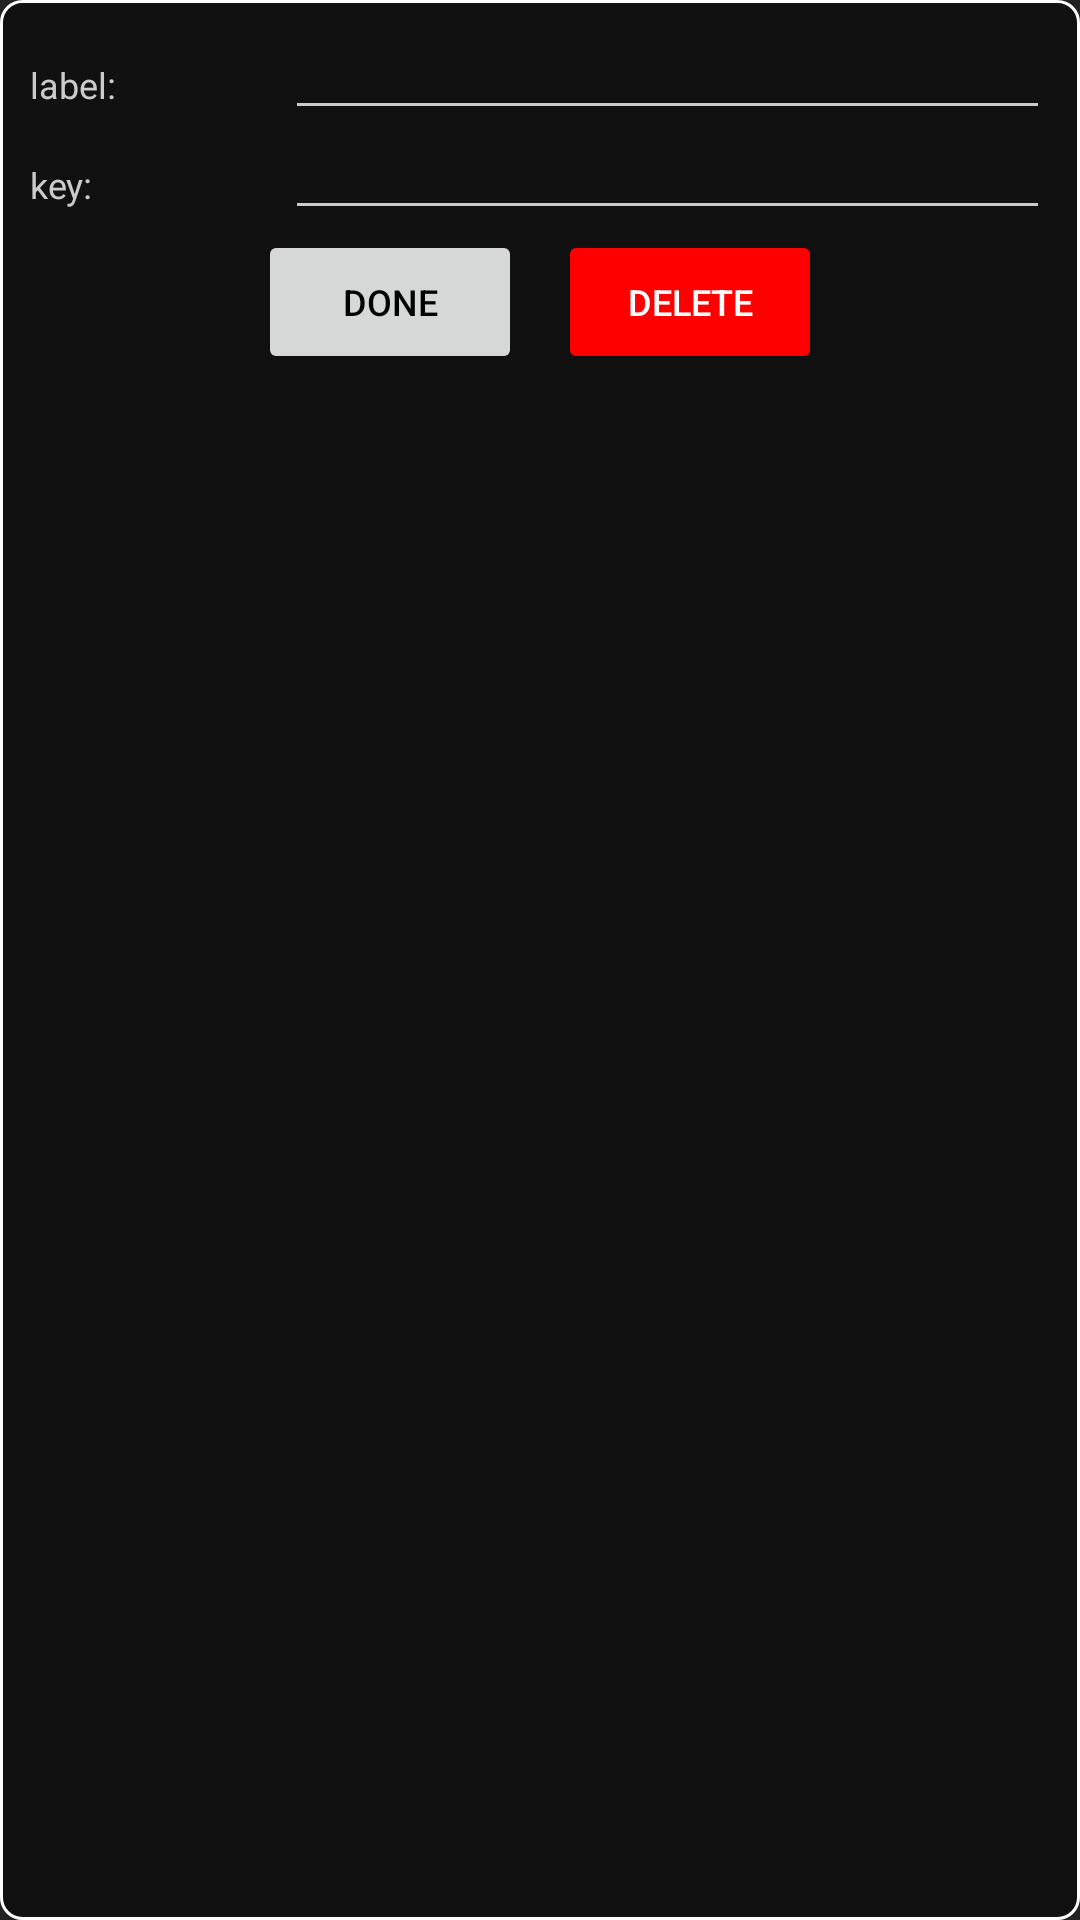

Produce the Android XML layout that renders to this screen, including the resource entries it uses.
<!-- AndroidManifest.xml: application theme AppTheme -->
<!-- res/layout/popup_btn.xml -->
<?xml version="1.0" encoding="utf-8"?>
<LinearLayout xmlns:android="http://schemas.android.com/apk/res/android"
    android:layout_width="match_parent"
    android:layout_height="match_parent"
    android:background="@drawable/popup"
    android:orientation="vertical">

    <LinearLayout
        android:layout_width="match_parent"
        android:layout_height="wrap_content">

        <TextView
            android:layout_width="match_parent"
            android:layout_height="wrap_content"
            android:layout_weight="3"
            android:text="label:"
            android:textSize="12dp" />

        <EditText
            android:id="@+id/label"
            android:layout_width="match_parent"
            android:layout_height="wrap_content"
            android:layout_weight="1"
            android:inputType="text"
            android:textColor="@color/text"
            android:textSize="12dp" />

    </LinearLayout>

    <LinearLayout
        android:layout_width="match_parent"
        android:layout_height="wrap_content">

        <TextView
            android:layout_width="match_parent"
            android:layout_height="wrap_content"
            android:layout_weight="3"
            android:text="key:"
            android:textSize="12dp" />

        <EditText
            android:id="@+id/key"
            android:layout_width="match_parent"
            android:layout_height="wrap_content"
            android:layout_weight="1"
            android:inputType="text"
            android:textColor="@color/text"
            android:textSize="12dp" />

    </LinearLayout>

    <LinearLayout
        android:layout_width="wrap_content"
        android:layout_height="wrap_content"
        android:layout_gravity="center">

        <Button
            android:id="@+id/btn"
            android:layout_width="wrap_content"
            android:layout_height="wrap_content"
            android:layout_marginHorizontal="6dp"
            android:text="Done"
            android:textColor="#000000"
            android:textSize="12dp" />

        <Button
            android:id="@+id/del"
            android:layout_width="wrap_content"
            android:layout_height="wrap_content"
            android:layout_marginHorizontal="6dp"
            android:backgroundTint="#FF0000"
            android:onClick="del"
            android:text="Delete"
            android:textColor="#FFFFFF"
            android:textSize="12dp" />

    </LinearLayout>


</LinearLayout>
<!-- resources referenced by this layout -->
<resources>
  <color name="text">#CBCBCB</color>
  <!-- drawable popup (drawable) -->
  <?xml version="1.0" encoding="utf-8"?>
  <shape xmlns:android="http://schemas.android.com/apk/res/android"
      android:shape="rectangle">
      <padding
          android:bottom="10dp"
          android:left="10dp"
          android:right="10dp"
          android:top="10dp" />
      <stroke
          android:width="1dp"
          android:color="#FFFFFF" />
  
      <corners
          android:bottomLeftRadius="7dp"
          android:bottomRightRadius="7dp"
          android:topLeftRadius="7dp"
          android:topRightRadius="7dp" />
  
      <solid android:color="@color/background2" />
  </shape>
  <style name="AppTheme" parent="Theme.AppCompat.DayNight.NoActionBar">
          
          <item name="colorPrimary">@color/colorPrimary</item>
          <item name="colorPrimaryDark">@color/colorPrimaryDark</item>
          <item name="colorAccent">@color/colorAccent</item>
          <item name="android:colorBackground">@color/background</item>
          <item name="android:textColorPrimary">@color/colorPrimary</item>
          <item name="android:textColorSecondary">@color/text</item>
          <item name="android:textColorTertiary">@color/text</item>
      </style>
  <color name="background2">#111111</color>
  <color name="colorPrimary">#44D62C</color>
  <color name="colorPrimaryDark">#000000</color>
  <color name="colorAccent">#D62C42</color>
  <color name="background">#222222</color>
</resources>
